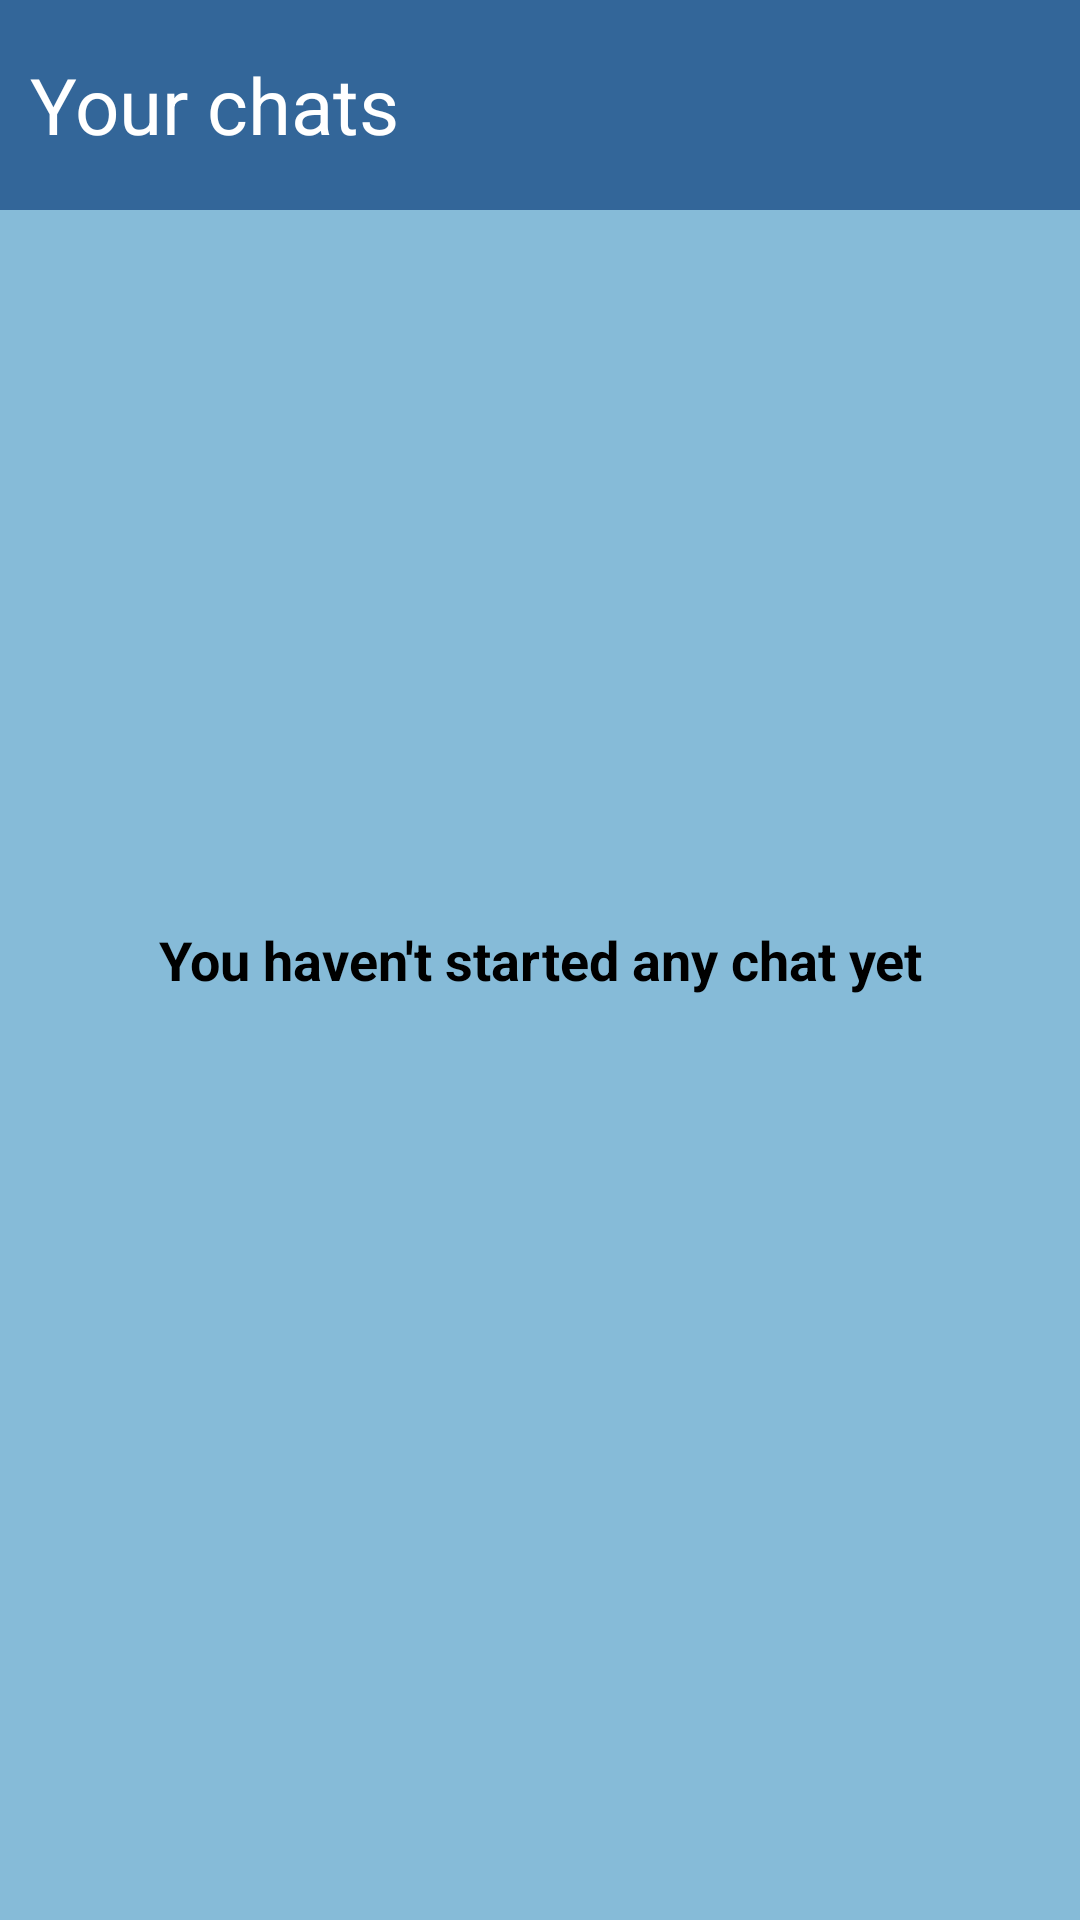

Android layout source for this screen:
<!-- AndroidManifest.xml: application theme AppTheme -->
<!-- res/layout/fragment_chats.xml -->
<?xml version="1.0" encoding="utf-8"?>
<FrameLayout xmlns:android="http://schemas.android.com/apk/res/android"
    xmlns:tools="http://schemas.android.com/tools"
    xmlns:app="http://schemas.android.com/apk/res-auto"
    android:layout_width="match_parent"
    android:layout_height="match_parent"
    tools:context=".ui.user.menu_frgms.ChatsFragment"
    android:background="#86BBD8">

    <androidx.constraintlayout.widget.ConstraintLayout
        android:layout_width="match_parent"
        android:layout_height="match_parent">

        <TextView
            android:id="@+id/tvYourChats"
            android:layout_width="match_parent"
            android:layout_height="70dp"
            app:layout_constraintEnd_toEndOf="parent"
            app:layout_constraintStart_toStartOf="parent"
            app:layout_constraintTop_toTopOf="parent"
            app:layout_constraintBottom_toTopOf="@id/rvOrganizerNames"
            android:gravity="center_vertical"
            android:text="Your chats"
            android:background="@color/dark_blue"
            android:textColor="@color/white"
            android:textSize="26dp"
            android:paddingStart="10dp"
            />

        <androidx.recyclerview.widget.RecyclerView
            android:id="@+id/rvOrganizerNames"
            android:layout_width="match_parent"
            android:layout_height="0dp"
            app:layout_constraintEnd_toEndOf="parent"
            app:layout_constraintStart_toStartOf="parent"
            app:layout_constraintTop_toBottomOf="@+id/tvYourChats"
            app:layout_constraintBottom_toBottomOf="parent"
            tools:listitem="@layout/organizer_chat_name"
            />

        <TextView
            android:id="@+id/tvNoChat"
            android:layout_width="match_parent"
            android:layout_height="match_parent"
            android:gravity="center"
            android:textSize="18sp"
            android:textStyle="bold"
            android:textColor="@color/black"
            android:text="You haven't started any chat yet" />

    </androidx.constraintlayout.widget.ConstraintLayout>

</FrameLayout>
<!-- res/layout/organizer_chat_name.xml (included above) -->
<?xml version="1.0" encoding="utf-8"?>
<RelativeLayout xmlns:android="http://schemas.android.com/apk/res/android"
    xmlns:tools="http://schemas.android.com/tools"
    xmlns:app="http://schemas.android.com/apk/res-auto"
    android:layout_width="match_parent"
    android:layout_height="wrap_content"
    android:background="#86BBD8">

        <LinearLayout
            android:id="@+id/llChat"
            android:layout_width="wrap_content"
            android:layout_height="60dp"
            android:orientation="horizontal">

                <ImageView
                    android:layout_width="40dp"
                    android:layout_height="40dp"
                    app:srcCompat="@drawable/user_chat"
                    android:layout_gravity="center_vertical"
                    android:layout_marginStart="10dp"
                    />

                <TextView
                    android:id="@+id/organizerName"
                    android:layout_width="wrap_content"
                    android:layout_height="50dp"
                    android:text="Username"
                    android:textSize="26sp"
                    android:textStyle="bold"
                    android:textColor="@color/black"
                    android:layout_marginStart="10dp"
                    android:layout_marginTop="5dp"
                    android:gravity="center_vertical"
                    />

        </LinearLayout>

        <TextView
            android:id="@+id/notification"
            android:layout_width="30dp"
            android:layout_height="30dp"
            android:gravity="center"
            android:text="-1"
            android:textSize="20sp"
            android:textStyle="bold"
            android:textColor="@color/white"
            android:layout_alignParentEnd="true"
            android:layout_marginEnd="15dp"
            android:layout_marginTop="17dp"
            android:background="@drawable/notification_bg"
            />

        <View
            android:layout_width="match_parent"
            android:layout_height="1dp"
            android:background="@color/black"
            android:layout_marginTop="5dp"
            android:layout_below="@id/llChat" />

</RelativeLayout>
<!-- resources referenced by this layout -->
<resources>
  <color name="black">#FF000000</color>
  <color name="dark_blue">#336699</color>
  <color name="white">#FFFFFFFF</color>
  <!-- drawable notification_bg (drawable) -->
  <vector xmlns:android="http://schemas.android.com/apk/res/android" android:height="24dp" android:tint="@color/dark_blue" android:viewportHeight="24" android:viewportWidth="24" android:width="24dp">
        
      <path android:fillColor="@android:color/white" android:pathData="M12,2C6.47,2 2,6.47 2,12s4.47,10 10,10 10,-4.47 10,-10S17.53,2 12,2z"/>
      
  </vector>
  <style name="AppTheme" parent="Theme.MaterialComponents.NoActionBar.Bridge">
      </style>
</resources>
